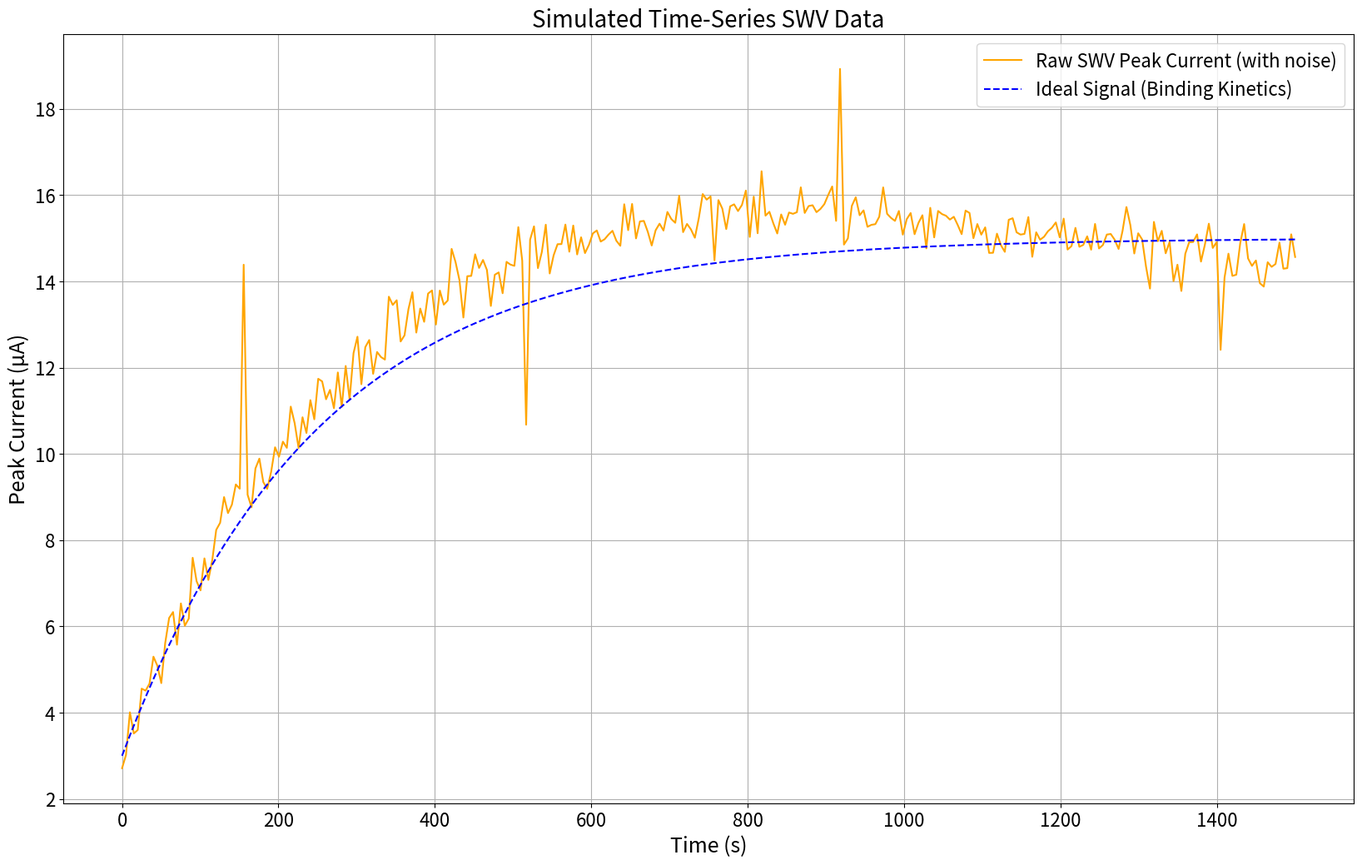

Write Python code to recreate this figure.
import numpy as np
import pandas as pd
import matplotlib.pyplot as plt
import os

# -- 1. Parameters --
N = 300  # Number of data points (measurements)
time_max = 1500  # Total time in seconds (25 minutes)
t = np.linspace(0, time_max, N)

# -- 2. Ideal Signal (Exponential Binding) --
I_baseline = 3.0 # Baseline SWV peak current in µA
I_max_change = 12.0 # Total change in current due to binding
k_bind = 0.004 # Binding rate constant (controls steepness)

I_Ideal = I_baseline + I_max_change * (1 - np.exp(-k_bind * t))

# -- 3. Noise Components --
# A. High-Frequency Gaussian Noise
sigma_high_freq = 0.4 # Standard deviation of the noise
N_Gaussian = np.random.normal(0, sigma_high_freq, N)

# B. Impulse Noise (Spikes/Artifacts)
noise_spikes = np.zeros(N)
# Add a few random sharp spikes
spike_indices = [31, 103, 183, 280] # Random points in time
spike_magnitudes = [5.0, -3.5, 3.0, -2.0] # Sharp jumps up or down

# The loop structure is cleaner for adding multiple spikes
for idx, mag in zip(spike_indices, spike_magnitudes):
    if idx < N:
        noise_spikes[idx] = mag

# C. Low-Frequency Drift (Baseline Wander)
# Create a slow sine wave mimics temperature changes or slow electrode fouling over 25 mins.
drift_frequency = 1.2 * np.pi / time_max  # Very slow oscillation
drift_amplitude = 1.1  # Drift up to 2 µA
noise_drift = drift_amplitude * np.sin(drift_frequency * t)

# -- 4. Raw Signal --
I_Raw = I_Ideal + N_Gaussian + noise_spikes + noise_drift

# -- 5. Visualization --
plt.figure(figsize=(20, 12))
plt.plot(t, I_Raw, label='Raw SWV Peak Current (with noise)', color='orange')
plt.plot(t, I_Ideal, label='Ideal Signal (Binding Kinetics)', color='blue', linestyle='--')
plt.title('Simulated Time-Series SWV Data', fontsize = 20)
plt.xlabel('Time (s)', fontsize = 18)
plt.ylabel('Peak Current (µA)', fontsize = 18)
plt.xticks(fontsize=16)
plt.yticks(fontsize=16)
plt.legend(fontsize=16)
plt.grid(True)

plt.show()

# -- 6. Save file --

# Create csv file
data_dir = 'data'
file_path = os.path.join(data_dir, 'sensor_data.csv')
os.makedirs(data_dir, exist_ok=True)

# Define DataFrame
df_data = pd.DataFrame({
    'Time': t,
    'Current_Raw': I_Raw,
    'Current_Ideal': I_Ideal
})

# Define the two header rows
header_names = ['Time', 'Current_Raw', 'Current_Ideal']
header_units = ['s', 'uA', 'uA'] 

# Write the names row
with open(file_path, 'w') as f:
    f.write(','.join(header_names) + '\n')
    
# Write the units row
with open(file_path, 'a') as f:
    f.write(','.join(header_units) + '\n')
    
# Append the actual data without the pandas default header and index
df_data.to_csv(file_path, mode='a', header=False, index=False)

print(f"✅ Data generated and saved to '{file_path}'.")
